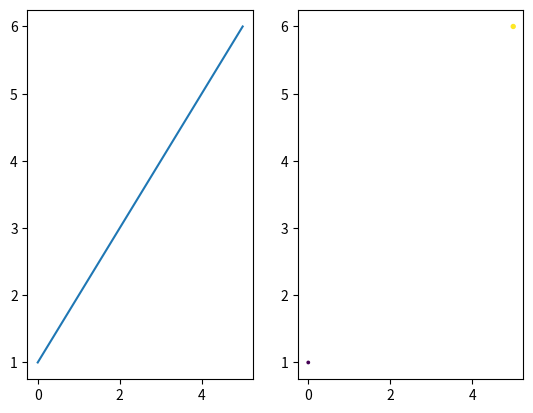

Here is the Python script that generated this plot:
#!/usr/bin/env python3
import numpy as np
import matplotlib.pyplot as plt
 
def subfigures(a):
    fg, ax = plt.subplots(1,2)
    x = a[:, 0]
    y = a[:, 1]

    
    colors = a[:, 2]
    size = a[:, 3]
 
    ax[0].plot(x, y)
    ax[1].scatter(x, y, c= colors, s = size)
    plt.show()
    
 
 
    
 
def main():
   a = np.array([[0,1,2,3,4],[5, 6, 7, 8,9,]])
   subfigures(a)
   
 
if __name__ == "__main__":
    main()